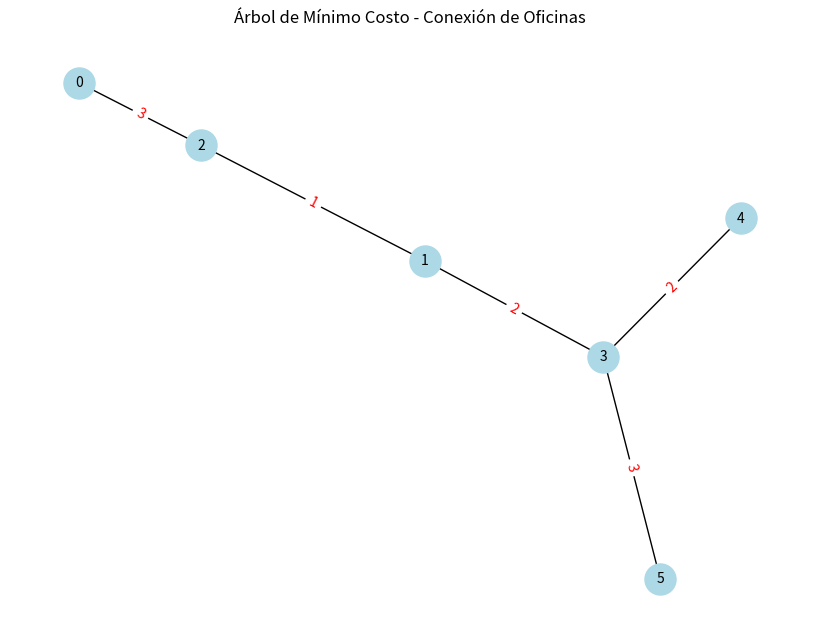
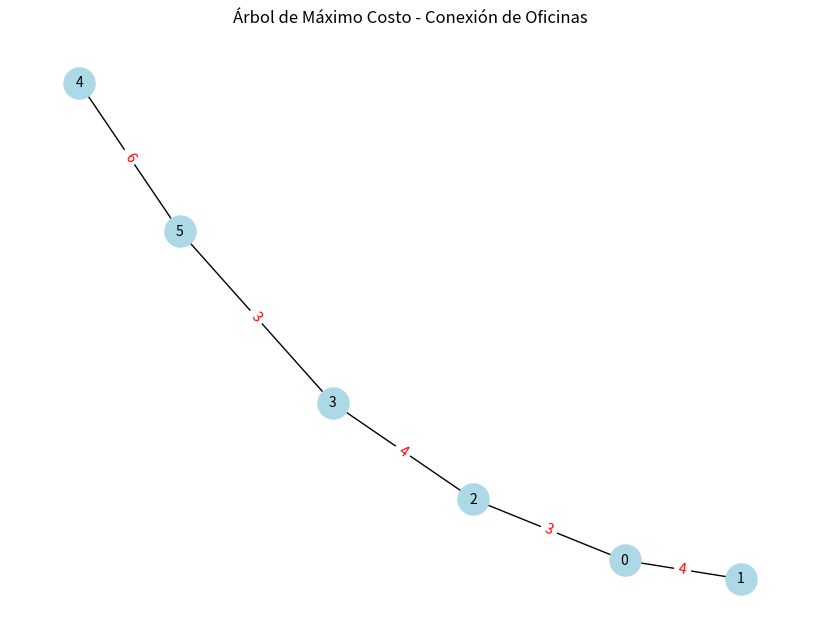

Here is the Python script that generated these plots, in order:
import matplotlib.pyplot as plt  # Biblioteca para graficar.
import networkx as nx  # Biblioteca para trabajar con grafos.

# Clase Union-Find (Disjoint Set Union) para gestionar conjuntos disjuntos.
class UnionFind:
    def __init__(self, n):
        # Inicializa cada nodo como su propio padre y los rangos en 0.
        self.parent = list(range(n))
        self.rank = [0] * n

    def find(self, u):
        # Encuentra la raíz del conjunto al que pertenece u (con compresión de caminos).
        if self.parent[u] != u:
            self.parent[u] = self.find(self.parent[u])
        return self.parent[u]

    def union(self, u, v):
        # Une los conjuntos de u y v según el rango.
        root_u = self.find(u)
        root_v = self.find(v)
        if root_u != root_v:
            if self.rank[root_u] > self.rank[root_v]:
                self.parent[root_v] = root_u
            elif self.rank[root_u] < self.rank[root_v]:
                self.parent[root_u] = root_v
            else:
                self.parent[root_v] = root_u
                self.rank[root_u] += 1

# Algoritmo de Kruskal para construir un árbol de expansión mínimo o máximo.
def kruskal_simulator(graph_edges, num_nodes, max_tree=False):
    # Ordena las aristas por peso (ascendente para mínimo, descendente para máximo).
    graph_edges = sorted(graph_edges, key=lambda x: x[2], reverse=max_tree)
    uf = UnionFind(num_nodes)  # Inicializa Union-Find.
    mst_edges = []  # Lista para almacenar las aristas del árbol.
    total_cost = 0  # Costo total del árbol.

    print(f"\nConstrucción del Árbol de {'Máximo' if max_tree else 'Mínimo'} Costo usando Kruskal:")

    # Recorre las aristas ordenadas.
    for u, v, weight in graph_edges:
        # Si los nodos no están en el mismo conjunto, añade la arista al árbol.
        if uf.find(u) != uf.find(v):
            uf.union(u, v)
            mst_edges.append((u, v, weight))
            total_cost += weight
            print(f"Añadiendo arista ({u}, {v}) con peso {weight}")

            # Detén el proceso si ya se tienen n-1 aristas.
            if len(mst_edges) == num_nodes - 1:
                break

    print(f"\nCosto total del Árbol de {'Máximo' if max_tree else 'Mínimo'} Costo: {total_cost}")
    return mst_edges, total_cost  # Retorna las aristas del árbol y su costo.

# Función para graficar el árbol de expansión.
def draw_graph(edges, num_nodes, title):
    G = nx.Graph()  # Crea un grafo vacío.
    G.add_nodes_from(range(num_nodes))  # Añade los nodos.
    G.add_weighted_edges_from(edges)  # Añade las aristas con sus pesos.

    pos = nx.spring_layout(G)  # Calcula la posición de los nodos para el dibujo.
    plt.figure(figsize=(8, 6))  # Define el tamaño de la figura.
    nx.draw(G, pos, with_labels=True, node_color="lightblue", node_size=500, font_size=10)  # Dibuja el grafo.
    edge_labels = {(u, v): f"{w}" for u, v, w in edges}  # Crea etiquetas para las aristas.
    nx.draw_networkx_edge_labels(G, pos, edge_labels=edge_labels, font_color="red")  # Dibuja las etiquetas.

    plt.title(title)  # Establece el título del gráfico.
    plt.show()  # Muestra el gráfico en pantalla.

# Datos de entrada: conexiones entre oficinas y sus costos.
edges = [
    (0, 1, 4), (0, 2, 3), (1, 2, 1), (1, 3, 2),
    (2, 3, 4), (3, 4, 2), (4, 5, 6), (3, 5, 3)
]  # Lista de aristas (oficina1, oficina2, costo).
num_nodes = 6  # Número total de oficinas.

# Árbol de Mínimo Costo
print("=== Árbol de Mínimo Costo ===")
mst_min_edges, min_cost = kruskal_simulator(edges, num_nodes, max_tree=False)
draw_graph(mst_min_edges, num_nodes, "Árbol de Mínimo Costo - Conexión de Oficinas")

# Árbol de Máximo Costo
print("\n=== Árbol de Máximo Costo ===")
mst_max_edges, max_cost = kruskal_simulator(edges, num_nodes, max_tree=True)
draw_graph(mst_max_edges, num_nodes, "Árbol de Máximo Costo - Conexión de Oficinas")
